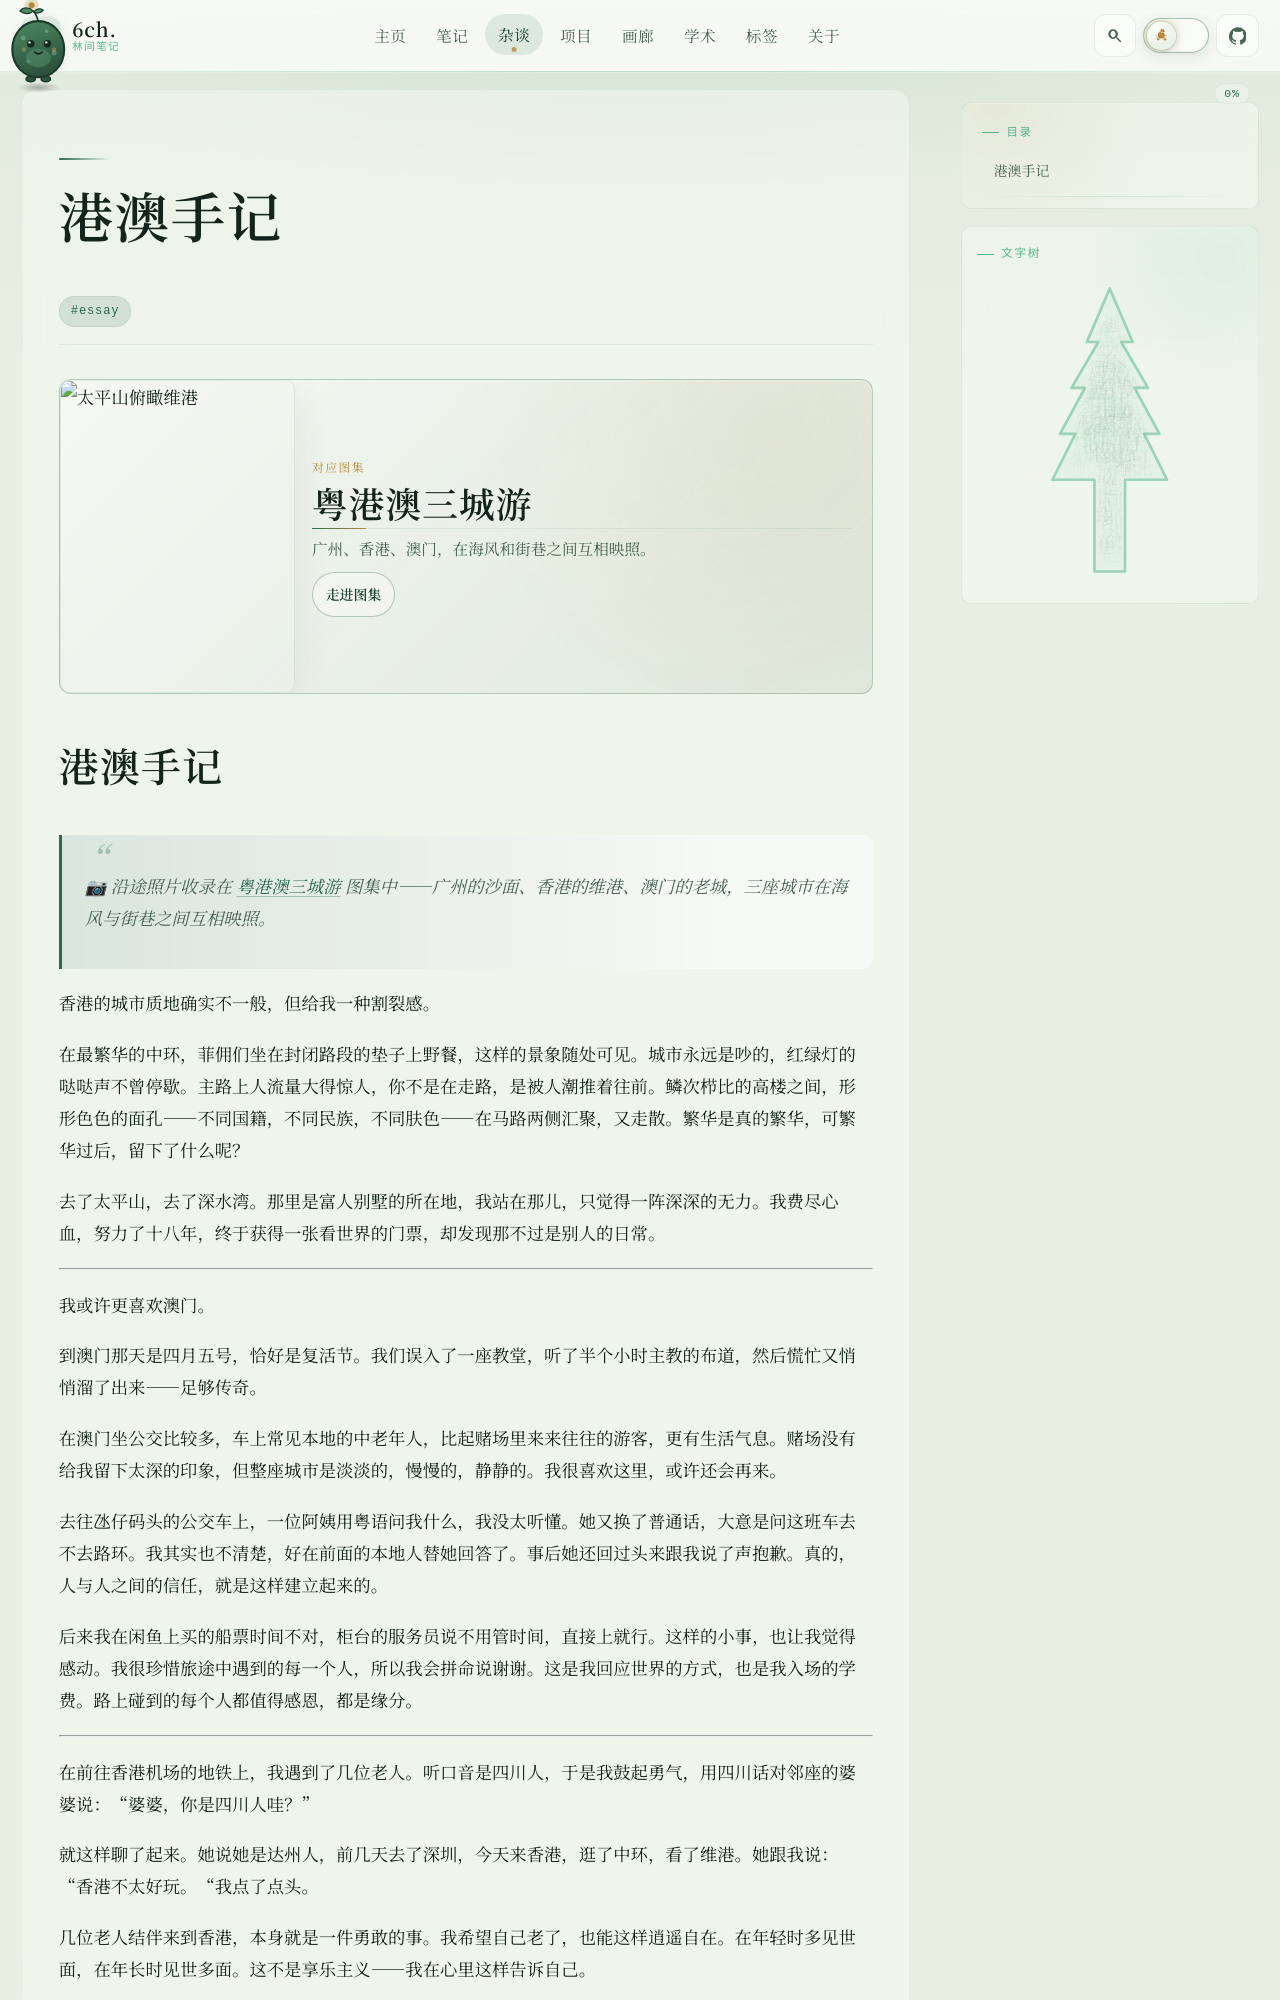

repository: 6chHenry/6chHenry.github.io · page: essay/Travel/港澳手记/index.html · generator: mkdocs

---
title: "港澳手记"
updatedAt: "2026-04-10T06:23:16.755Z"
---

# 港澳手记

> 📷 沿途照片收录在 [粤港澳三城游](/gallery/bay-area/) 图集中——广州的沙面、香港的维港、澳门的老城，三座城市在海风与街巷之间互相映照。

香港的城市质地确实不一般，但给我一种割裂感。

在最繁华的中环，菲佣们坐在封闭路段的垫子上野餐，这样的景象随处可见。城市永远是吵的，红绿灯的哒哒声不曾停歇。主路上人流量大得惊人，你不是在走路，是被人潮推着往前。鳞次栉比的高楼之间，形形色色的面孔——不同国籍，不同民族，不同肤色——在马路两侧汇聚，又走散。繁华是真的繁华，可繁华过后，留下了什么呢？

去了太平山，去了深水湾。那里是富人别墅的所在地，我站在那儿，只觉得一阵深深的无力。我费尽心血，努力了十八年，终于获得一张看世界的门票，却发现那不过是别人的日常。

---

我或许更喜欢澳门。

到澳门那天是四月五号，恰好是复活节。我们误入了一座教堂，听了半个小时主教的布道，然后慌忙又悄悄溜了出来——足够传奇。

在澳门坐公交比较多，车上常见本地的中老年人，比起赌场里来来往往的游客，更有生活气息。赌场没有给我留下太深的印象，但整座城市是淡淡的，慢慢的，静静的。我很喜欢这里，或许还会再来。

去往氹仔码头的公交车上，一位阿姨用粤语问我什么，我没太听懂。她又换了普通话，大意是问这班车去不去路环。我其实也不清楚，好在前面的本地人替她回答了。事后她还回过头来跟我说了声抱歉。真的，人与人之间的信任，就是这样建立起来的。

后来我在闲鱼上买的船票时间不对，柜台的服务员说不用管时间，直接上就行。这样的小事，也让我觉得感动。我很珍惜旅途中遇到的每一个人，所以我会拼命说谢谢。这是我回应世界的方式，也是我入场的学费。路上碰到的每个人都值得感恩，都是缘分。

---

在前往香港机场的地铁上，我遇到了几位老人。听口音是四川人，于是我鼓起勇气，用四川话对邻座的婆婆说："婆婆，你是四川人哇？"
